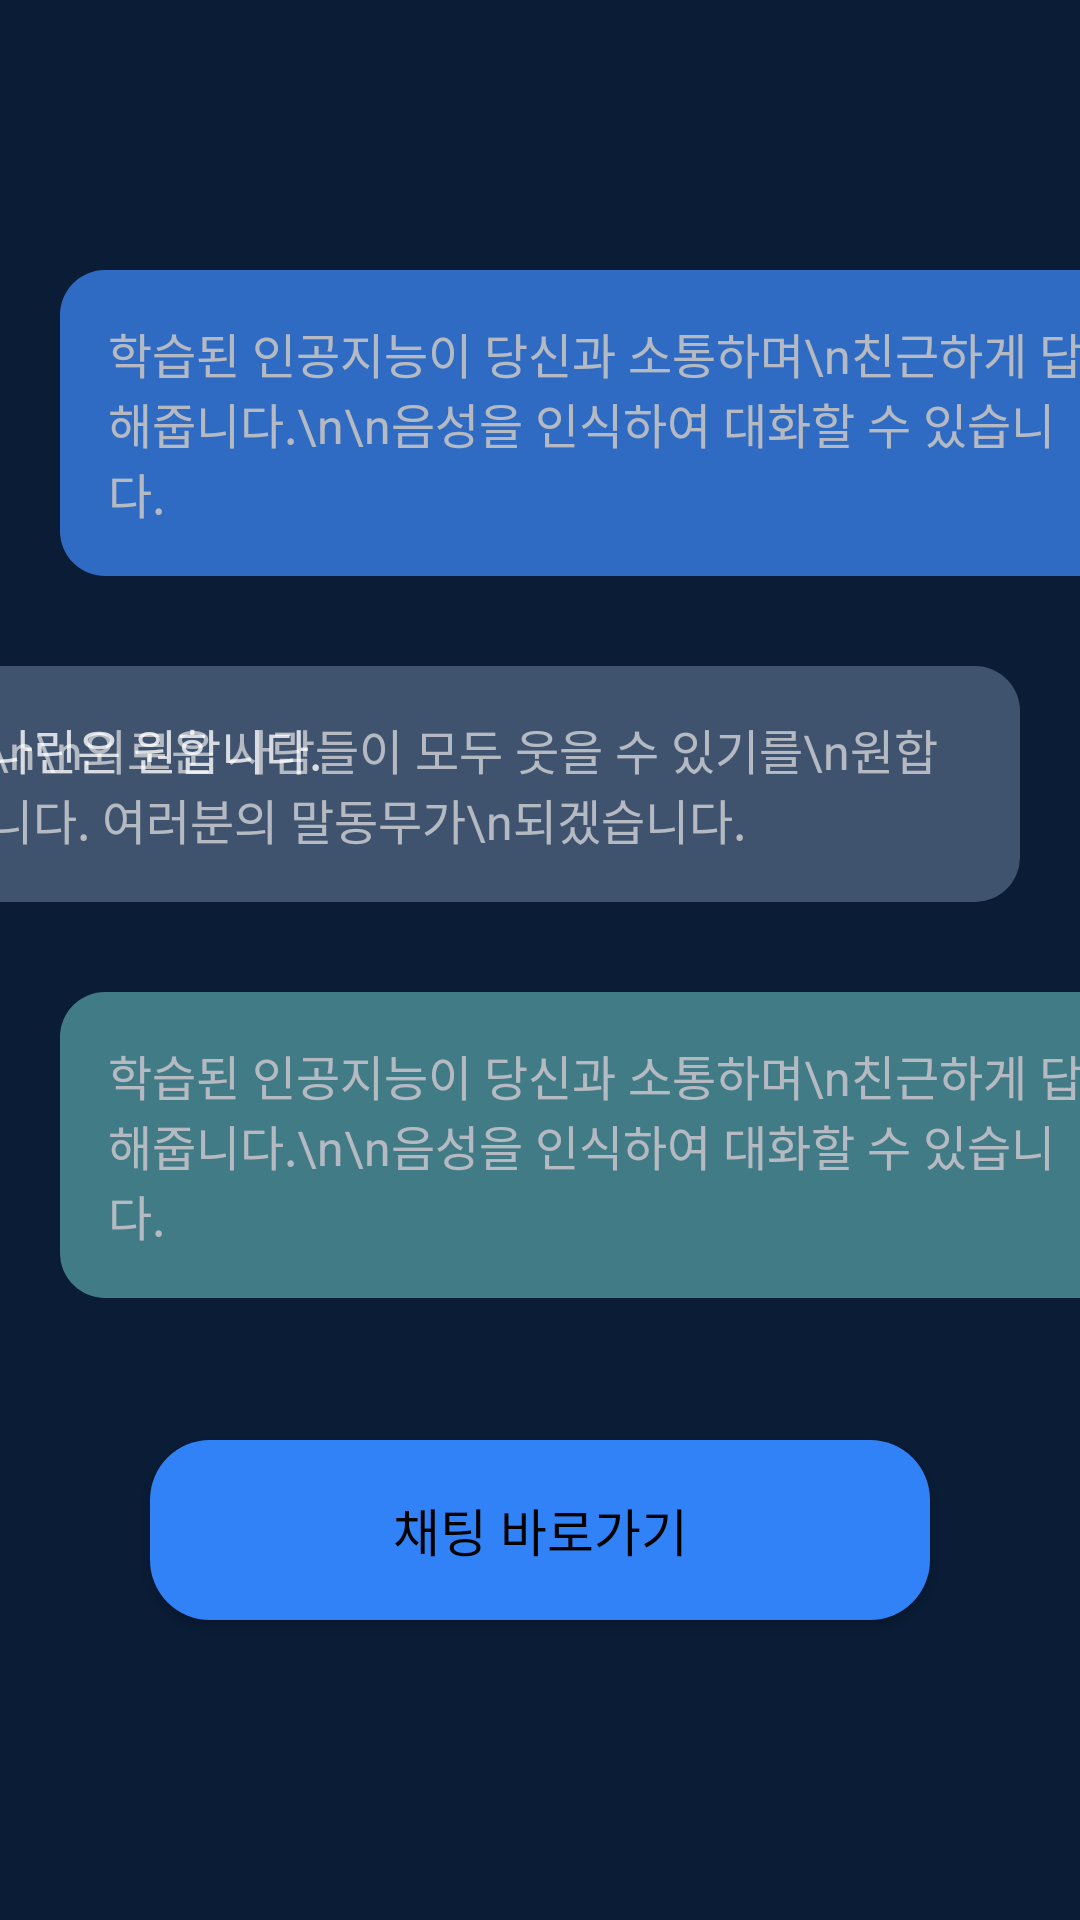

Reconstruct the res/layout file that produces this screen, plus the resources it refers to.
<!-- AndroidManifest.xml: application theme Theme.Narin -->
<!-- res/layout/activity_main.xml -->
<?xml version="1.0" encoding="utf-8"?>
<androidx.constraintlayout.widget.ConstraintLayout xmlns:android="http://schemas.android.com/apk/res/android"
    xmlns:app="http://schemas.android.com/apk/res-auto"
    xmlns:tools="http://schemas.android.com/tools"
    android:layout_width="match_parent"
    android:layout_height="match_parent"
    tools:context=".MainActivity"
    android:background="#0A1C36">

    <TextView
        android:id="@+id/introduce_first_txt"
        android:layout_width="wrap_content"
        android:layout_height="wrap_content"
        android:background="@drawable/talk_text_blue"
        app:layout_constraintLeft_toLeftOf="parent"
        app:layout_constraintTop_toTopOf="parent"
        android:layout_marginTop="90dp"
        android:layout_marginStart="20dp"
        android:textColor="@color/white"
        android:textSize="16sp"
        android:padding="16dp"
        android:alpha="0.7"
        android:text="학습된 인공지능이 당신과 소통하며\n친근하게 답해줍니다.\n\n음성을 인식하여 대화할 수 있습니다." />

    <TextView
        android:id="@+id/introduce_second_txt"
        android:layout_width="wrap_content"
        android:layout_height="wrap_content"
        android:background="@drawable/talk_text_darkblue"
        app:layout_constraintRight_toRightOf="parent"
        app:layout_constraintTop_toBottomOf="@id/introduce_first_txt"
        android:layout_marginTop="30dp"
        android:layout_marginEnd="20dp"
        android:textColor="@color/white"
        android:textSize="16sp"
        android:padding="16dp"
        android:alpha="0.7"
        android:text="\n\n외로운 사람들이 모두 웃을 수 있기를\n원합니다. 여러분의 말동무가\n되겠습니다."/>

    <TextView
        android:layout_width="wrap_content"
        android:layout_height="wrap_content"
        app:layout_constraintTop_toTopOf="@id/introduce_second_txt"
        app:layout_constraintLeft_toLeftOf="@id/introduce_second_txt"
        android:text="나린은 원합니다."
        android:textSize="16sp"
        android:padding="16dp"
        android:alpha="0.8"
        android:textColor="@color/white"/>

    <TextView
        android:layout_width="wrap_content"
        android:layout_height="wrap_content"
        android:background="@drawable/talk_text_green"
        android:textColor="@color/white"
        android:textSize="16sp"
        android:alpha="0.7"
        android:padding="16dp"
        app:layout_constraintLeft_toLeftOf="parent"
        app:layout_constraintTop_toBottomOf="@id/introduce_second_txt"
        android:layout_marginTop="30dp"
        android:layout_marginStart="20dp"
        android:text="학습된 인공지능이 당신과 소통하며\n친근하게 답해줍니다.\n\n음성을 인식하여 대화할 수 있습니다."/>


    <Button
        android:id="@+id/meet_narin"
        android:layout_width="match_parent"
        android:layout_height="60dp"
        app:layout_constraintRight_toRightOf="parent"
        app:layout_constraintLeft_toLeftOf="parent"
        app:layout_constraintBottom_toBottomOf="parent"
        android:layout_marginBottom="100dp"
        android:text="채팅 바로가기"
        android:textSize="17sp"
        android:textColor="@color/black"
        android:background="@drawable/button_shape"
        android:backgroundTint="#3182F7"
        android:layout_marginStart="50dp"
        android:layout_marginEnd="50dp"/>

</androidx.constraintlayout.widget.ConstraintLayout>
<!-- resources referenced by this layout -->
<resources>
  <!-- drawable button_shape (drawable) -->
  <?xml version="1.0" encoding="utf-8"?>
  <shape xmlns:android="http://schemas.android.com/apk/res/android">
      <solid android:color="#3182F7"/>
      <corners
          android:bottomLeftRadius="20dp"
          android:bottomRightRadius="20dp"
          android:topLeftRadius="20dp"
          android:topRightRadius="20dp"/>
  </shape>
  <!-- drawable talk_text_blue (drawable) -->
  <?xml version="1.0" encoding="utf-8"?>
  <shape xmlns:android="http://schemas.android.com/apk/res/android">
      <solid android:color="#408EFF"/>
      <corners
          android:topRightRadius="15dp"
          android:topLeftRadius="15dp"
          android:bottomRightRadius="15dp"
          android:bottomLeftRadius="15dp"/>
  </shape>
  <!-- drawable talk_text_darkblue (drawable) -->
  <?xml version="1.0" encoding="utf-8"?>
  <shape xmlns:android="http://schemas.android.com/apk/res/android">
      <solid android:color="#566A87"/>
      <corners
          android:topRightRadius="15dp"
          android:topLeftRadius="15dp"
          android:bottomRightRadius="15dp"
          android:bottomLeftRadius="15dp"/>
  </shape>
  <!-- drawable talk_text_green (drawable) -->
  <?xml version="1.0" encoding="utf-8"?>
  <shape xmlns:android="http://schemas.android.com/apk/res/android">
      <solid android:color="#59A4A9"/>
      <corners
          android:topRightRadius="15dp"
          android:topLeftRadius="15dp"
          android:bottomRightRadius="15dp"
          android:bottomLeftRadius="15dp"/>
  </shape>
  <style name="Theme.Narin" parent="Theme.Design.Light.NoActionBar">
          
          <item name="colorPrimary">@color/purple_500</item>
          <item name="colorPrimaryVariant">@color/purple_700</item>
          <item name="colorOnPrimary">@color/white</item>
          
          <item name="colorSecondary">@color/teal_200</item>
          <item name="colorSecondaryVariant">@color/teal_700</item>
          <item name="colorOnSecondary">@color/black</item>
          
          <item name="android:statusBarColor" tools:targetApi="l">?attr/colorPrimaryVariant</item>
          
      </style>
  <!-- not gathered from this repository: default colours our renderer supplied (Android Studio template values) -->
  <color name="purple_500">#FF6200EE</color>
  <color name="purple_700">#FF3700B3</color>
  <color name="teal_200">#FF03DAC5</color>
  <color name="teal_700">#FF018786</color>
  <color name="black">#FF000000</color>
  <color name="white">#FFFFFFFF</color>
</resources>
